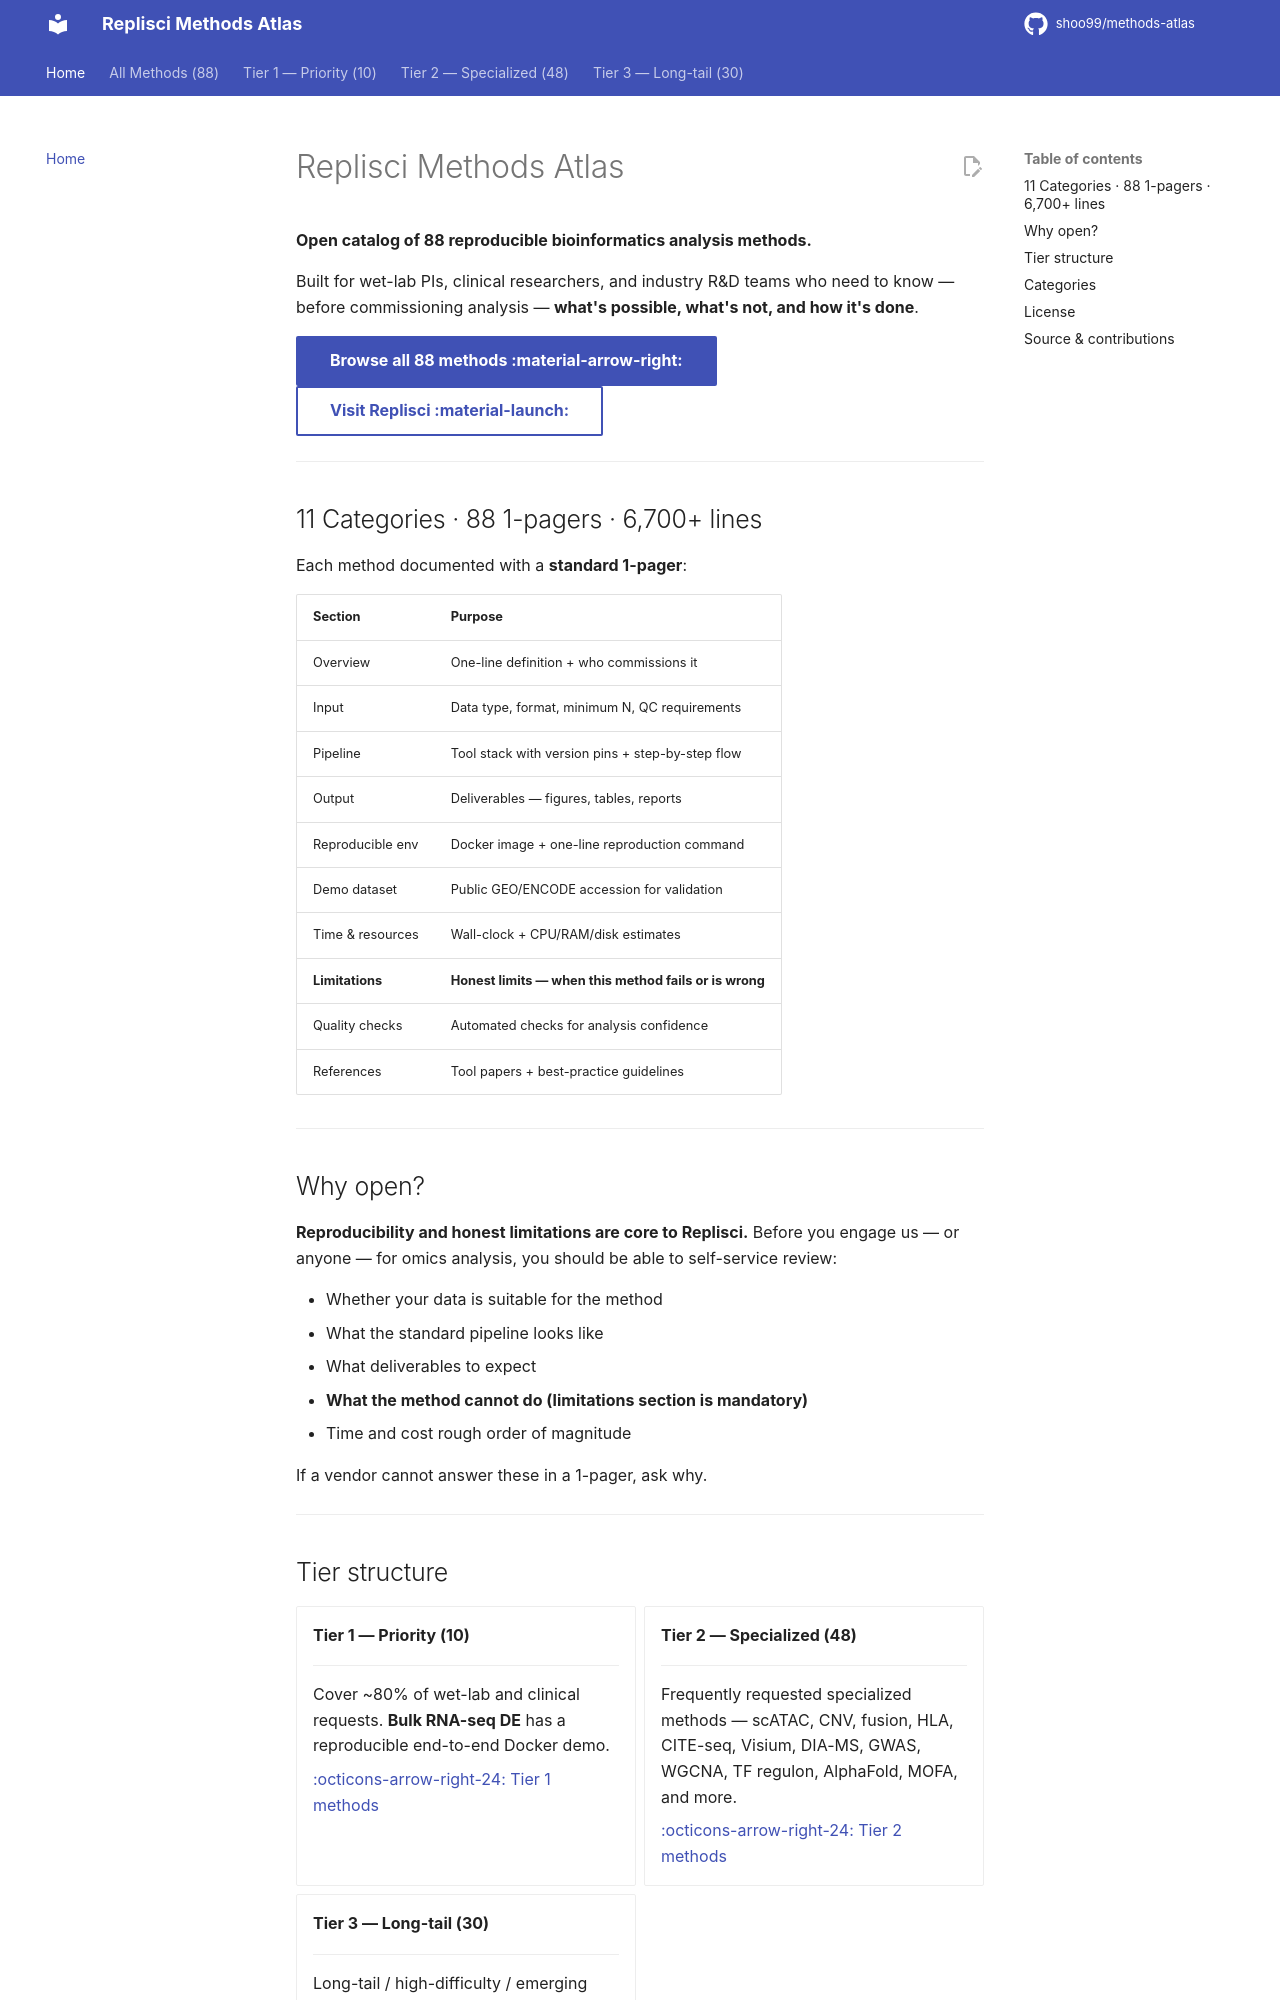

repository: shoo99/methods-atlas · page: index.html · generator: mkdocs

# Replisci Methods Atlas

**Open catalog of 88 reproducible bioinformatics analysis methods.**

Built for wet-lab PIs, clinical researchers, and industry R&D teams who need to know — before commissioning analysis — **what's possible, what's not, and how it's done**.

[Browse all 88 methods :material-arrow-right:](categories.md){ .md-button .md-button--primary }
[Visit Replisci :material-launch:](https://replisci-landing-v2.vercel.app){ .md-button }

---

## 11 Categories · 88 1-pagers · 6,700+ lines

Each method documented with a **standard 1-pager**:

| Section | Purpose |
|---|---|
| Overview | One-line definition + who commissions it |
| Input | Data type, format, minimum N, QC requirements |
| Pipeline | Tool stack with version pins + step-by-step flow |
| Output | Deliverables — figures, tables, reports |
| Reproducible env | Docker image + one-line reproduction command |
| Demo dataset | Public GEO/ENCODE accession for validation |
| Time & resources | Wall-clock + CPU/RAM/disk estimates |
| **Limitations** | **Honest limits — when this method fails or is wrong** |
| Quality checks | Automated checks for analysis confidence |
| References | Tool papers + best-practice guidelines |

---

## Why open?

**Reproducibility and honest limitations are core to Replisci.** Before you engage us — or anyone — for omics analysis, you should be able to self-service review:

- Whether your data is suitable for the method
- What the standard pipeline looks like
- What deliverables to expect
- **What the method cannot do (limitations section is mandatory)**
- Time and cost rough order of magnitude

If a vendor cannot answer these in a 1-pager, ask why.

---

## Tier structure

<div class="grid cards" markdown>

-   **Tier 1 — Priority (10)**

    ---

    Cover ~80% of wet-lab and clinical requests. **Bulk RNA-seq DE** has a reproducible end-to-end Docker demo.

    [:octicons-arrow-right-24: Tier 1 methods](methods/01-bulk-rnaseq-de.md)

-   **Tier 2 — Specialized (48)**

    ---

    Frequently requested specialized methods — scATAC, CNV, fusion, HLA, CITE-seq, Visium, DIA-MS, GWAS, WGCNA, TF regulon, AlphaFold, MOFA, and more.

    [:octicons-arrow-right-24: Tier 2 methods](methods/11-scatac-multiome.md)

-   **Tier 3 — Long-tail (30)**

    ---

    Long-tail / high-difficulty / emerging methods — T2T assembly, pangenome, MERFISH, Xenium, cryo-EM, MD, XL-MS, deep multi-omics, and more.

    [:octicons-arrow-right-24: Tier 3 methods](methods/59-tandem-repeat-str.md)

</div>

---
